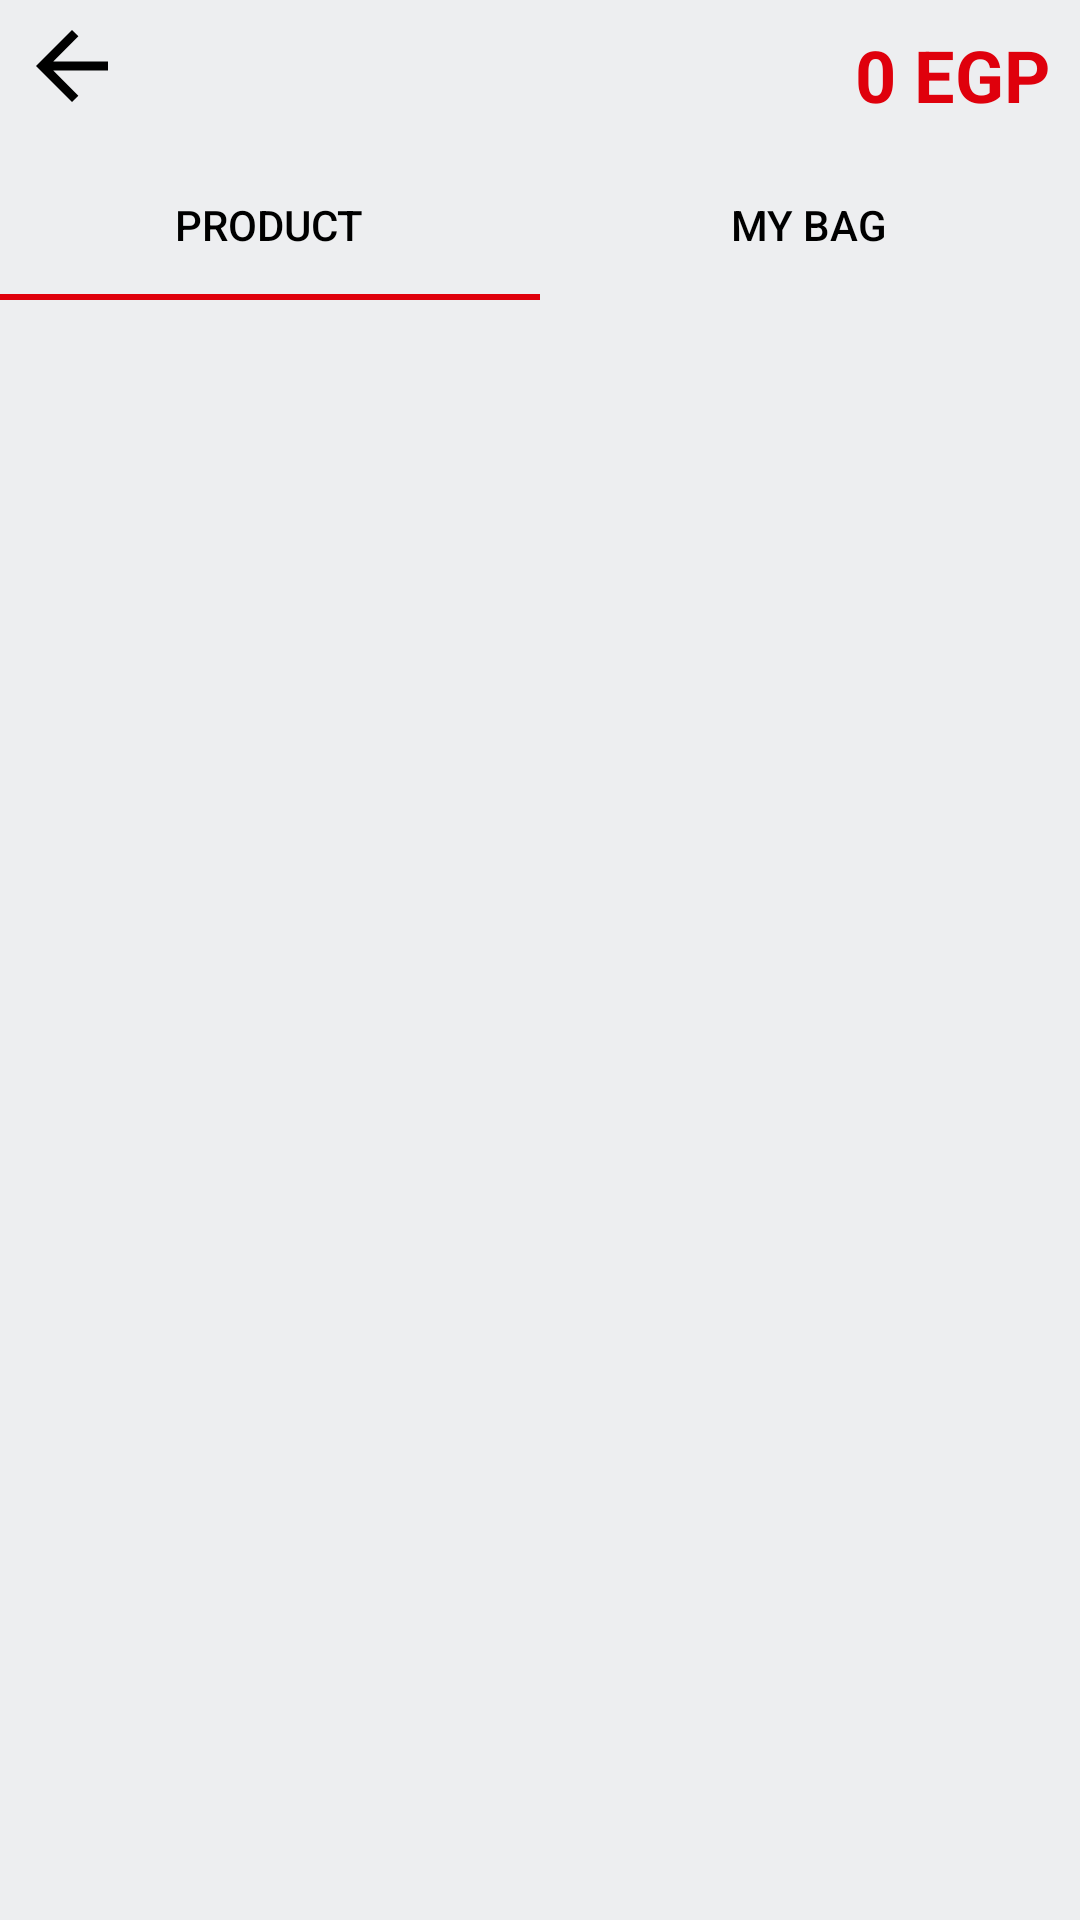

Here is an Android app screen rendered from its layout file. Give the layout XML and the strings, colors and styles it references.
<!-- AndroidManifest.xml: application theme AppTheme -->
<!-- res/layout/market_activity_main.xml -->
<?xml version="1.0" encoding="utf-8"?>
<androidx.constraintlayout.widget.ConstraintLayout xmlns:android="http://schemas.android.com/apk/res/android"
    xmlns:app="http://schemas.android.com/apk/res-auto"
    xmlns:tools="http://schemas.android.com/tools"
    android:layout_width="match_parent"
    android:layout_height="match_parent"
    tools:context=".ui.marketUi.MarketActivity">

    <LinearLayout
        android:id="@+id/linearLayout"
        android:layout_width="match_parent"
        android:layout_height="100dp"
        android:background="@drawable/shadow"
        android:orientation="vertical"
        app:layout_constraintEnd_toEndOf="parent"
        app:layout_constraintStart_toStartOf="parent"
        app:layout_constraintTop_toTopOf="parent">

        <RelativeLayout
            android:layout_width="match_parent"
            android:layout_height="150dp"
            android:layout_weight="2">

            <TextView
                android:id="@+id/tv_studentCashView"
                android:layout_width="wrap_content"
                android:layout_height="wrap_content"
                android:layout_alignParentTop="true"
                android:layout_alignParentEnd="true"
                android:layout_alignParentBottom="true"
                android:layout_marginTop="0dp"
                android:layout_marginEnd="10dp"
                android:layout_marginBottom="0dp"
                android:gravity="center_vertical"
                android:text="@string/defCash"
                android:textAlignment="center"
                android:textAllCaps="true"
                android:textColor="@color/red"
                android:textSize="24sp"
                android:textStyle="bold" />

            <ImageButton
                android:id="@+id/btn_back2"
                android:layout_width="wrap_content"
                android:layout_height="wrap_content"
                android:backgroundTint="#00000000"
                android:foreground="?attr/selectableItemBackgroundBorderless"
                android:src="@drawable/ic_back" />

        </RelativeLayout>

        <LinearLayout
            android:layout_width="match_parent"
            android:layout_height="match_parent"
            android:layout_weight="1"
            android:gravity="center"
            android:orientation="horizontal">

            <com.google.android.material.tabs.TabLayout
                android:layout_width="match_parent"
                android:layout_height="match_parent"
                app:tabIndicatorColor="@color/red"
                app:tabTextColor="#000">

                <com.google.android.material.tabs.TabItem
                    android:layout_width="wrap_content"
                    android:layout_height="wrap_content"
                    android:text="product" />

                <com.google.android.material.tabs.TabItem
                    android:layout_width="wrap_content"
                    android:layout_height="wrap_content"
                    android:text="@string/my_bag" />

            </com.google.android.material.tabs.TabLayout>
        </LinearLayout>
    </LinearLayout>

    <androidx.viewpager.widget.ViewPager
        android:id="@+id/VP_marketPager"
        android:layout_width="0dp"
        android:layout_height="0dp"
        app:layout_constraintBottom_toBottomOf="parent"
        app:layout_constraintEnd_toEndOf="parent"
        app:layout_constraintStart_toStartOf="parent"
        app:layout_constraintTop_toBottomOf="@+id/linearLayout" />

</androidx.constraintlayout.widget.ConstraintLayout>
<!-- resources referenced by this layout -->
<resources>
  <color name="red">#DF000C</color>
  <!-- drawable ic_back (drawable-anydpi) -->
  <vector xmlns:android="http://schemas.android.com/apk/res/android"
      android:width="24dp"
      android:height="24dp"
      android:alpha="1"
      android:tint="#000"
      android:viewportWidth="16"
      android:viewportHeight="16">
    <group android:translateX="-4"
        android:translateY="-4">
        <path
            android:fillColor="#000"
            android:pathData="M20,11H7.83l5.59,-5.59L12,4l-8,8 8,8 1.41,-1.41L7.83,13H20v-2z"/>
    </group>
  </vector>
  <string name="defCash">0 EGP</string>
  <string name="my_bag">my bag</string>
  <style name="AppTheme" parent="Theme.AppCompat.Light.NoActionBar">
          
          <item name="colorPrimary">@color/colorPrimary</item>
          <item name="colorPrimaryDark">@color/colorPrimaryDark</item>
          <item name="colorAccent">@color/colorAccent</item>
          <item name="android:windowBackground">@color/background</item>
      </style>
  <color name="colorPrimary">#343BFF</color>
  <color name="colorPrimaryDark">#1B1B74</color>
  <color name="colorAccent">#0011FF</color>
  <color name="background">#EDEEF0</color>
</resources>
